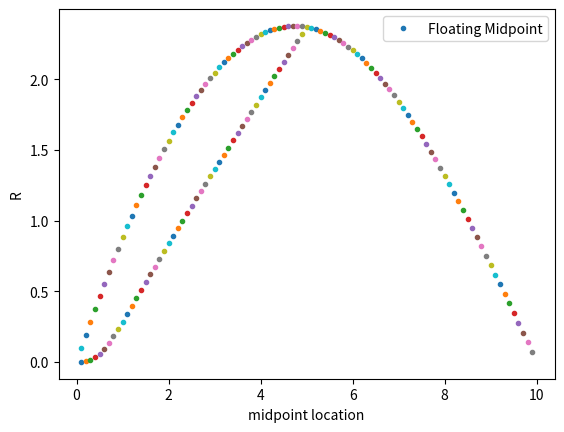

Write the Python code that produced this figure.
# -*- coding: utf-8 -*-
"""
Created on Wed Mar  7 16:56:50 2018

@author: Vosburgh
"""

import numpy as np
import matplotlib.pyplot as plt


# part B
def checkConditioning(tvec):
    base = np.array([[1.,0,0],[1.,0,0],[1,0,0]])
    i=0
    while i<3:
        base[i][1] = tvec[i]
        base[i][2] = .5*(tvec[i]**2)
        i = i+1
    det = np.linalg.det(base)
    eucNorm = 0.0
    i=0
    while i<3:
        j=0
        while j<3:
            eucNorm = eucNorm + base[i][j]**2
            j = j+1
        i = i+1
    eucNorm = eucNorm**.5
    return(det/eucNorm)
    
x = checkConditioning([1,2,3])

# part C
tstep = np.arange(.1,5,.1)
for i in tstep:
    #print(checkConditioning([0,i,i*2]))
    plt.plot(i, checkConditioning([0,i,i*2]),'.')

plt.xlabel("deltaT")
plt.ylabel("R")
plt.legend(["constant deltaT"])  
plt.show()

# part D
tstepD = np.arange(.1,10,.1)
conditioned = np.zeros(len(tstepD))
i = 0;
while i < len(tstepD):
    conditioned[i] = checkConditioning([0,tstepD[i],10])
    plt.plot(tstepD[i], conditioned[i],'.')
    i = i+1
    
plt.xlabel("midpoint location")
plt.ylabel("R")
plt.legend(["Floating Midpoint"])  
plt.show()

# part E
def makeA(tvec):
    base = np.array([[1.,0,0],[1.,0,0],[1,0,0]])
    i=0
    while i<3:
        base[i][1] = tvec[i]
        base[i][2] = .5*(tvec[i]**2)
        i = i+1
    return base
evenB = [.3,4.425,14.3]
oddB = [.3,.665,14.3]
evenA = makeA([0,5,10])
oddA = makeA([0,1,10])

evens = np.linalg.solve(evenA, evenB)
odds = np.linalg.solve(oddA, oddB)
print('the evenly spaced T gives: '+ str(evens))
print('the unevenly spaced T gives: '+ str(odds))
print('these are the same.')

# part F
evenBLower = [.3,4.420,14.295]
evenBUpper = [.3,4.430,14.305]
oddBLower = [.3,.660,14.295]
oddBUpper = [.3,.670,14.305]
evensL = np.linalg.solve(evenA, evenBLower)
oddsL = np.linalg.solve(oddA, oddBLower)
evensU = np.linalg.solve(evenA, evenBUpper)
oddsU = np.linalg.solve(oddA, oddBUpper)
print('Number spacing      even    uneven')
print('upper v0           '+str(evensU[1])+"   "+str(oddsU[1]))
print('lower v0           '+str(evensL[1])+"   "+str(oddsL[1]))
print('upper a            '+str(evensU[2])+"   "+str(oddsU[2]))
print('lower a            '+str(evensL[2])+"   "+str(oddsL[2]))
print('upper-lower v0     '+str(evensU[1]-evensL[1])+"   "+str(oddsU[1]-oddsL[1]))
print('upper-lower a      '+str(evensU[2]-evensL[2])+"   "+str(oddsU[2]-oddsL[2]))






